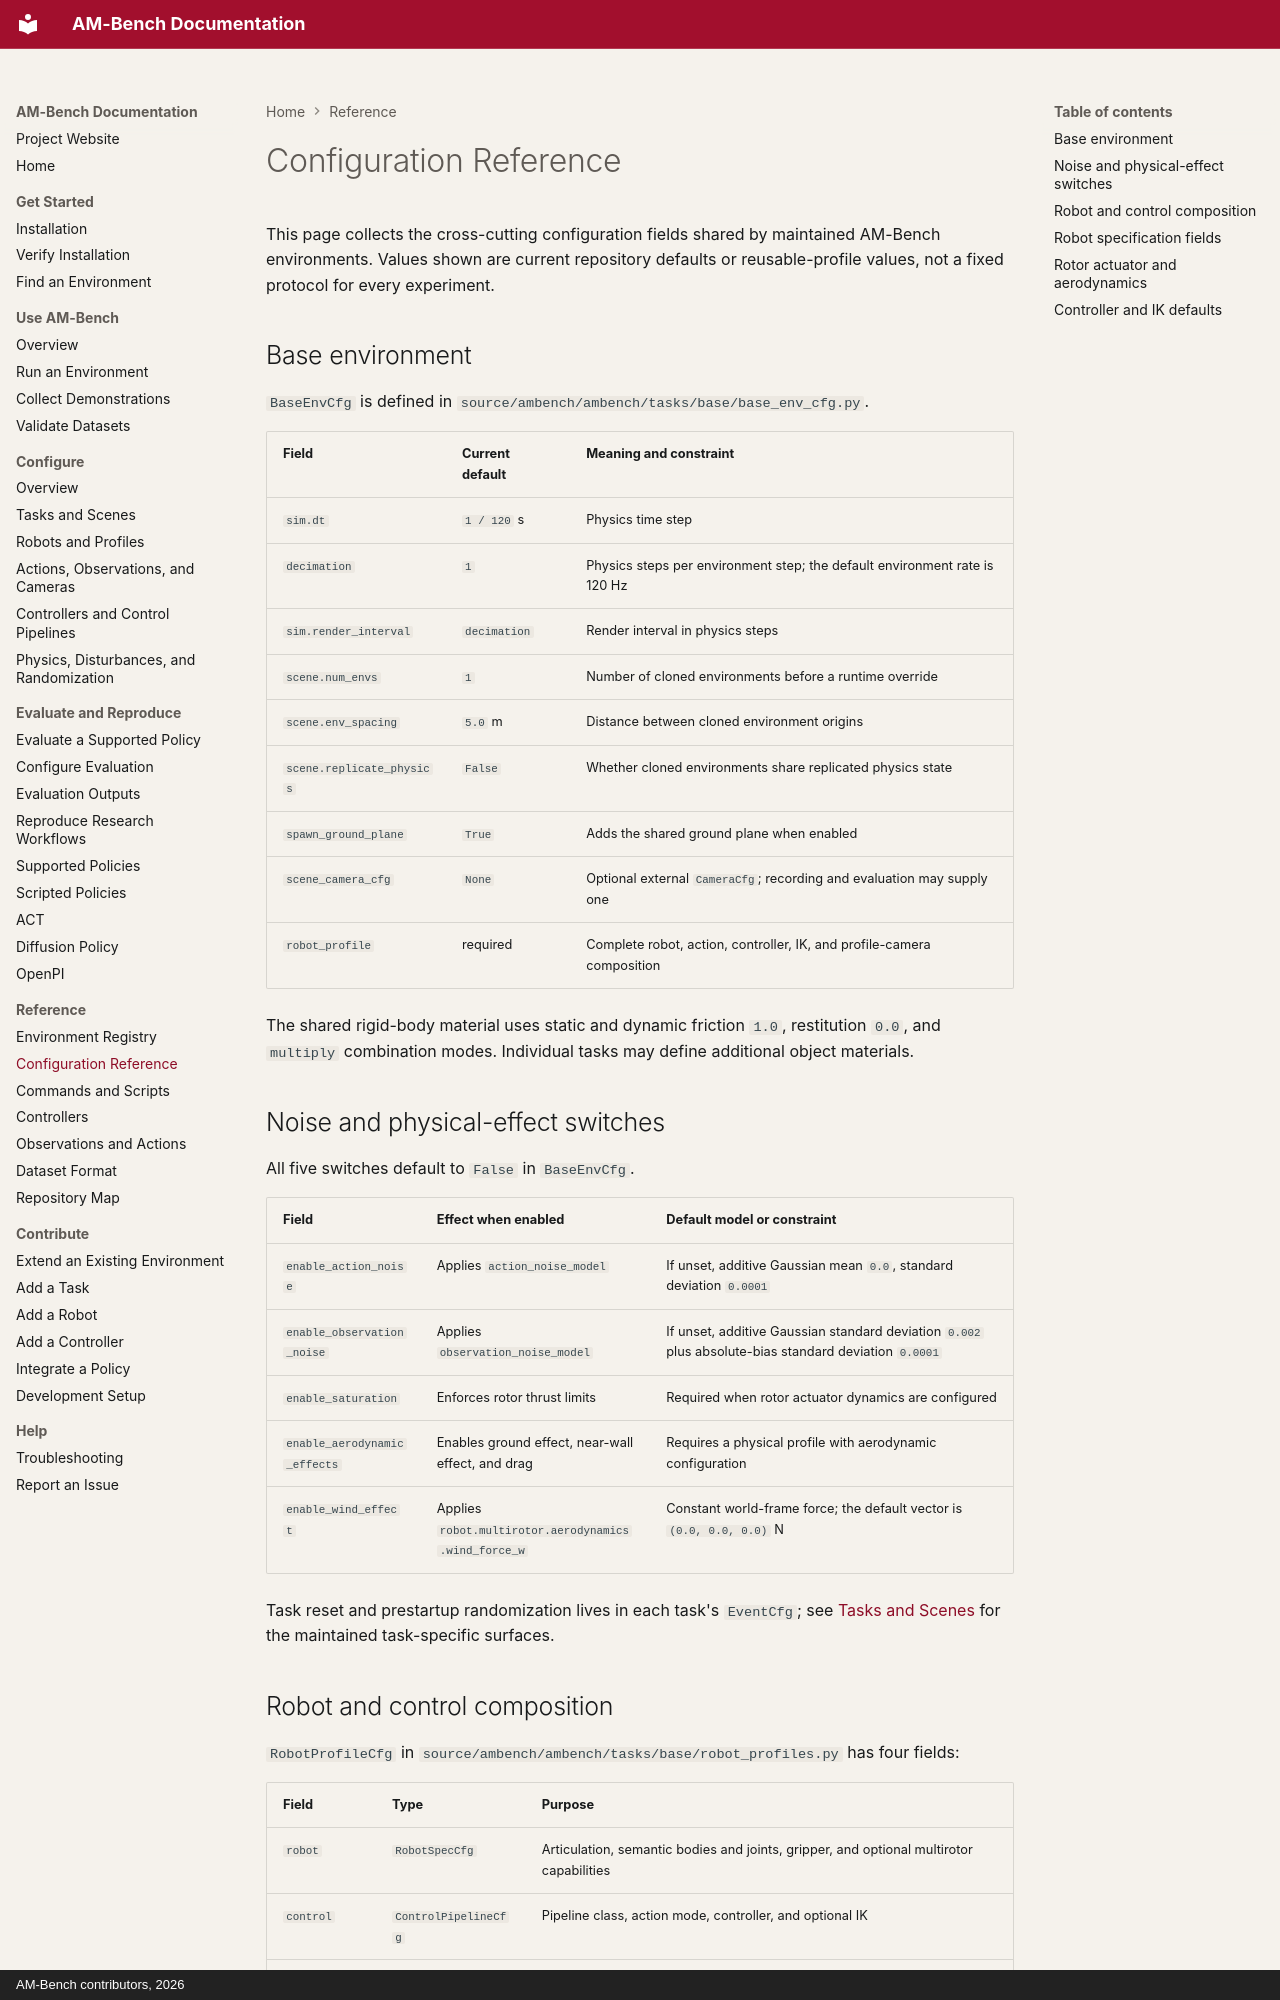

repository: ambench/ambench.github.io · page: reference/configuration/index.html · generator: mkdocs · copyright: AM-Bench contributors, 2026

# Configuration Reference

This page collects the cross-cutting configuration fields shared by maintained AM-Bench environments. Values shown are current repository defaults or reusable-profile values, not a fixed protocol for every experiment.

## Base environment

`BaseEnvCfg` is defined in `source/ambench/ambench/tasks/base/base_env_cfg.py`.

| Field | Current default | Meaning and constraint |
| --- | --- | --- |
| `sim.dt` | `1 / 120` s | Physics time step |
| `decimation` | `1` | Physics steps per environment step; the default environment rate is 120 Hz |
| `sim.render_interval` | `decimation` | Render interval in physics steps |
| `scene.num_envs` | `1` | Number of cloned environments before a runtime override |
| `scene.env_spacing` | `5.0` m | Distance between cloned environment origins |
| `scene.replicate_physics` | `False` | Whether cloned environments share replicated physics state |
| `spawn_ground_plane` | `True` | Adds the shared ground plane when enabled |
| `scene_camera_cfg` | `None` | Optional external `CameraCfg`; recording and evaluation may supply one |
| `robot_profile` | required | Complete robot, action, controller, IK, and profile-camera composition |

The shared rigid-body material uses static and dynamic friction `1.0`, restitution `0.0`, and `multiply` combination modes. Individual tasks may define additional object materials.

## Noise and physical-effect switches

All five switches default to `False` in `BaseEnvCfg`.

| Field | Effect when enabled | Default model or constraint |
| --- | --- | --- |
| `enable_action_noise` | Applies `action_noise_model` | If unset, additive Gaussian mean `0.0`, standard deviation `0.0001` |
| `enable_observation_noise` | Applies `observation_noise_model` | If unset, additive Gaussian standard deviation `0.002` plus absolute-bias standard deviation `0.0001` |
| `enable_saturation` | Enforces rotor thrust limits | Required when rotor actuator dynamics are configured |
| `enable_aerodynamic_effects` | Enables ground effect, near-wall effect, and drag | Requires a physical profile with aerodynamic configuration |
| `enable_wind_effect` | Applies `robot.multirotor.aerodynamics.wind_force_w` | Constant world-frame force; the default vector is `(0.0, 0.0, 0.0)` N |

Task reset and prestartup randomization lives in each task's `EventCfg`; see [Tasks and Scenes](../configure/tasks-and-scenes.md) for the maintained task-specific surfaces.
